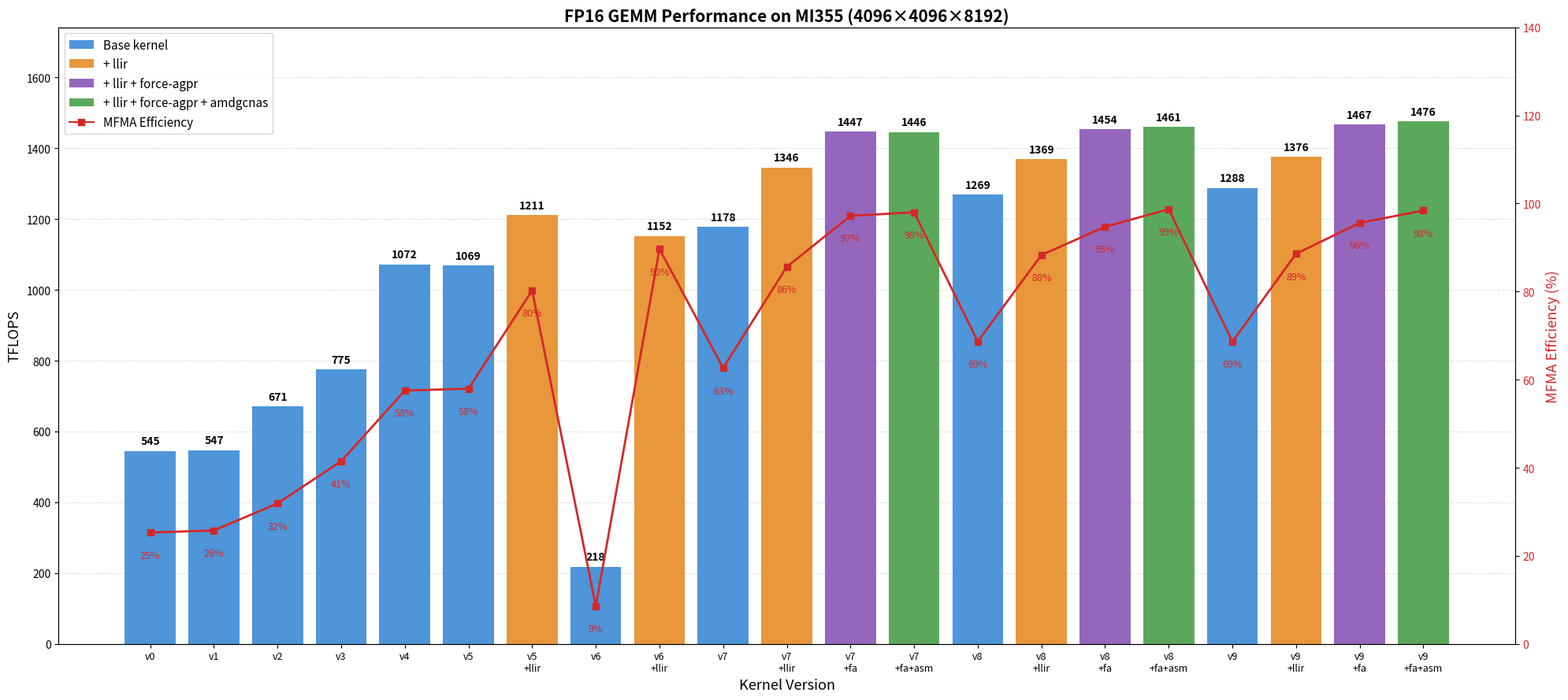

Python code for this plot: (Note: this script raises an exception after producing the figure.)
##############################################################################
# MIT License
#
# Copyright (c) 2026 Advanced Micro Devices, Inc. All Rights Reserved.
#
# Permission is hereby granted, free of charge, to any person obtaining a copy
# of this software and associated documentation files (the "Software"), to deal
# in the Software without restriction, including without limitation the rights
# to use, copy, modify, merge, publish, distribute, sublicense, and/or sell
# copies of the Software, and to permit persons to whom the Software is
# furnished to do so, subject to the following conditions:
#
# The above copyright notice and this permission notice shall be included in
# all copies or substantial portions of the Software.
#
# THE SOFTWARE IS PROVIDED "AS IS", WITHOUT WARRANTY OF ANY KIND, EXPRESS OR
# IMPLIED, INCLUDING BUT NOT LIMITED TO THE WARRANTIES OF MERCHANTABILITY,
# FITNESS FOR A PARTICULAR PURPOSE AND NONINFRINGEMENT.  IN NO EVENT SHALL THE
# AUTHORS OR COPYRIGHT HOLDERS BE LIABLE FOR ANY CLAIM, DAMAGES OR OTHER
# LIABILITY, WHETHER IN AN ACTION OF CONTRACT, TORT OR OTHERWISE, ARISING FROM,
# OUT OF OR IN CONNECTION WITH THE SOFTWARE OR THE USE OR OTHER DEALINGS IN
# THE SOFTWARE.
##############################################################################

"""Regenerate performance_chart.png for the a16w16 optimization journey.

Bars = TFLOPS (left axis), red line = MFMA efficiency (right axis), one bar per
(version, config).  Configs: base / llir / llir+force-agpr / llir+force-agpr+amdgcnas.

Data: MI355X (HIP device 7), Triton gfx950-tutorial-v2.2, 4096x4096x8192, FP16,
rocprofv3 (1000 dispatches, last-100 avg),
collected with:
    python scripts/run_perf_table.py --kernel a16w16 --versions <v> \
        --configs base llir llir+force-agpr llir+force-agpr+amdgcnas \
        --K 8192 --dtype fp16 --rocprof --allow-unreported

Run:  python scripts/gen_performance_chart.py
      (writes kernels/gemm/intra_wave/a16w16/images/performance_chart.png)
"""

import os

import matplotlib.pyplot as plt
from matplotlib.lines import Line2D
from matplotlib.patches import Patch

# Config styling, in cumulative order.
CONFIGS = {
    "base": dict(color="#4E95D9", label="Base kernel", tag=""),
    "llir": dict(color="#E8973A", label="+ llir", tag="+llir"),
    "llir+force-agpr": dict(color="#9467BD", label="+ llir + force-agpr", tag="+fa"),
    "llir+force-agpr+amdgcnas": dict(
        color="#5BA85B", label="+ llir + force-agpr + amdgcnas", tag="+fa+asm"
    ),
}

# (version, config, TFLOPS, MFMA%) in plotting order.
DATA = [
    (0, "base", 545, 25.28),
    (1, "base", 547, 25.76),
    (2, "base", 671, 31.89),
    (3, "base", 775, 41.49),
    (4, "base", 1072, 57.52),
    (5, "base", 1069, 57.96),
    (5, "llir", 1211, 80.24),
    (6, "base", 218, 8.58),
    (6, "llir", 1152, 89.65),
    (7, "base", 1178, 62.66),
    (7, "llir", 1346, 85.62),
    (7, "llir+force-agpr", 1447, 97.20),
    (7, "llir+force-agpr+amdgcnas", 1446, 98.00),
    (8, "base", 1269, 68.70),
    (8, "llir", 1369, 88.30),
    (8, "llir+force-agpr", 1454, 94.72),
    (8, "llir+force-agpr+amdgcnas", 1461, 98.70),
    (9, "base", 1288, 68.62),
    (9, "llir", 1376, 88.58),
    (9, "llir+force-agpr", 1467, 95.61),
    (9, "llir+force-agpr+amdgcnas", 1476, 98.40),
]

x = list(range(len(DATA)))
tflops = [d[2] for d in DATA]
mfma = [d[3] for d in DATA]
colors = [CONFIGS[d[1]]["color"] for d in DATA]
labels = [f"v{d[0]}" + ("\n" + CONFIGS[d[1]]["tag"] if CONFIGS[d[1]]["tag"] else "") for d in DATA]

fig, ax1 = plt.subplots(figsize=(20, 9))

bars = ax1.bar(x, tflops, color=colors, width=0.8, zorder=2)
for xi, tf in zip(x, tflops):
    ax1.text(xi, tf + 12, f"{tf}", ha="center", va="bottom", fontsize=10, fontweight="bold")

ax1.set_ylabel("TFLOPS", fontsize=13)
ax1.set_xlabel("Kernel Version", fontsize=13)
ax1.set_xticks(x)
ax1.set_xticklabels(labels, fontsize=9)
ax1.set_ylim(0, max(tflops) * 1.18)
ax1.grid(axis="y", linestyle="--", alpha=0.35, zorder=0)

ax2 = ax1.twinx()
ax2.plot(x, mfma, color="#D62728", marker="s", markersize=6, linewidth=2, zorder=3)
for xi, mf in zip(x, mfma):
    ax2.text(xi, mf - 4, f"{mf:.0f}%", ha="center", va="top", color="#D62728", fontsize=9)
ax2.set_ylabel("MFMA Efficiency (%)", color="#D62728", fontsize=13)
ax2.tick_params(axis="y", labelcolor="#D62728")
ax2.set_ylim(0, 140)

legend_handles = [Patch(facecolor=c["color"], label=c["label"]) for c in CONFIGS.values()]
legend_handles.append(Line2D([0], [0], color="#D62728", marker="s", label="MFMA Efficiency"))
ax1.legend(handles=legend_handles, loc="upper left", fontsize=11)

ax1.set_title("FP16 GEMM Performance on MI355 (4096×4096×8192)", fontsize=15, fontweight="bold")
fig.tight_layout()

out = os.path.normpath(
    os.path.join(
        os.path.dirname(os.path.abspath(__file__)),
        "..",
        "kernels",
        "gemm",
        "intra_wave",
        "a16w16",
        "images",
        "performance_chart.png",
    )
)
fig.savefig(out, dpi=120, bbox_inches="tight")
print(f"wrote {out}")
